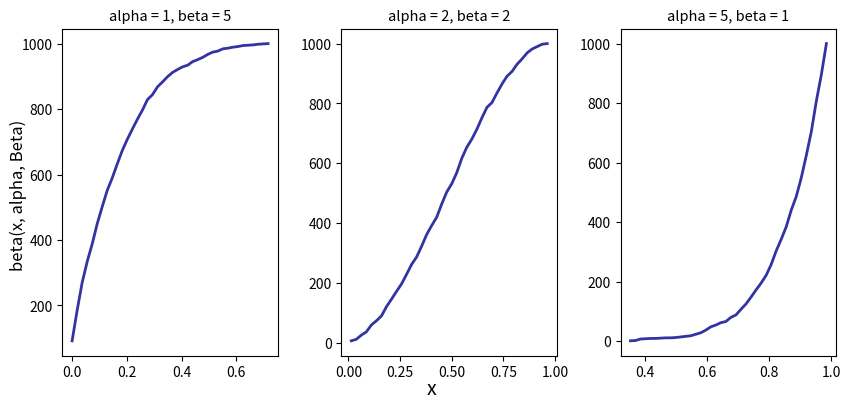

The matplotlib source for this figure:
import numpy as np
from matplotlib import pyplot as plt

def p(alfa,beta):
	data = np.random.beta(alfa, beta, 1000)
	values, base  = np.histogram(data, bins=40)
	cumulative = np.cumsum(values)
	return base, cumulative


hi1, hi2 = p(1.0, 5.0)
med1, med2 = p(2.0, 2.0)
low1, low2 = p(7.0, 1.0)

fig = plt.figure(figsize=(8.5, 4.0))
ax1 = fig.add_subplot(131)
ax2 = fig.add_subplot(132)
ax3 = fig.add_subplot(133)

ax1.plot(hi1[:-1], hi2, color = 'darkblue', linewidth = 2.0, alpha = 0.8)
ax2.plot(med1[:-1], med2, color = 'darkblue', linewidth = 2.0, alpha = 0.8)
ax3.plot(low1[:-1], low2, color = 'darkblue', linewidth = 2.0, alpha = 0.8)

ax1.set_title('alpha = 1, beta = 5', fontsize = 10.5)
ax2.set_title('alpha = 2, beta = 2', fontsize = 10.5)
ax3.set_title('alpha = 5, beta = 1', fontsize = 10.5)

fig.text(0.5, 0.001, 'x', ha='center', fontsize = 14)
fig.text(0.004, 0.5, 'beta(x, alpha, Beta)', va='center', rotation='vertical',fontsize = 12)

plt.tight_layout()
plt.show()
